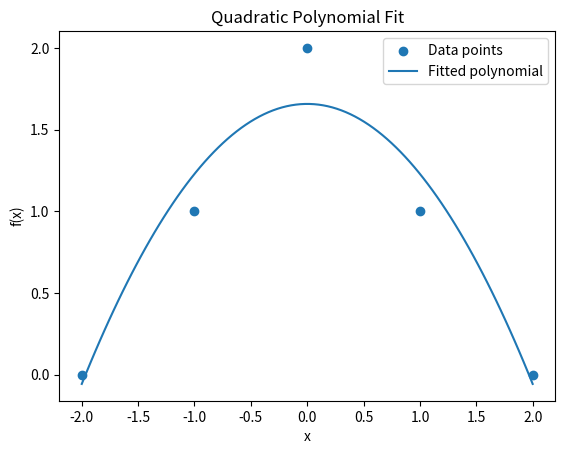

The script that saved this image:
import numpy as np
import matplotlib.pyplot as plt

# 给定的数据点
x = np.array([-2, -1, 0, 1, 2])
y = np.array([0, 1, 2, 1, 0])

# 拟合二次多项式
coefficients = np.polyfit(x, y, 2)

# 打印拟合的多项式系数
print(f"拟合的多项式系数: a={coefficients[0]}, b={coefficients[1]}, c={coefficients[2]}")

# 生成拟合的多项式曲线
p = np.poly1d(coefficients)
x_fit = np.linspace(-2, 2, 100)
y_fit = p(x_fit)

# 绘制数据点和拟合曲线
plt.scatter(x, y, label='Data points')
plt.plot(x_fit, y_fit, label='Fitted polynomial')
plt.xlabel('x')
plt.ylabel('f(x)')
plt.legend()
plt.title('Quadratic Polynomial Fit')
plt.show()
